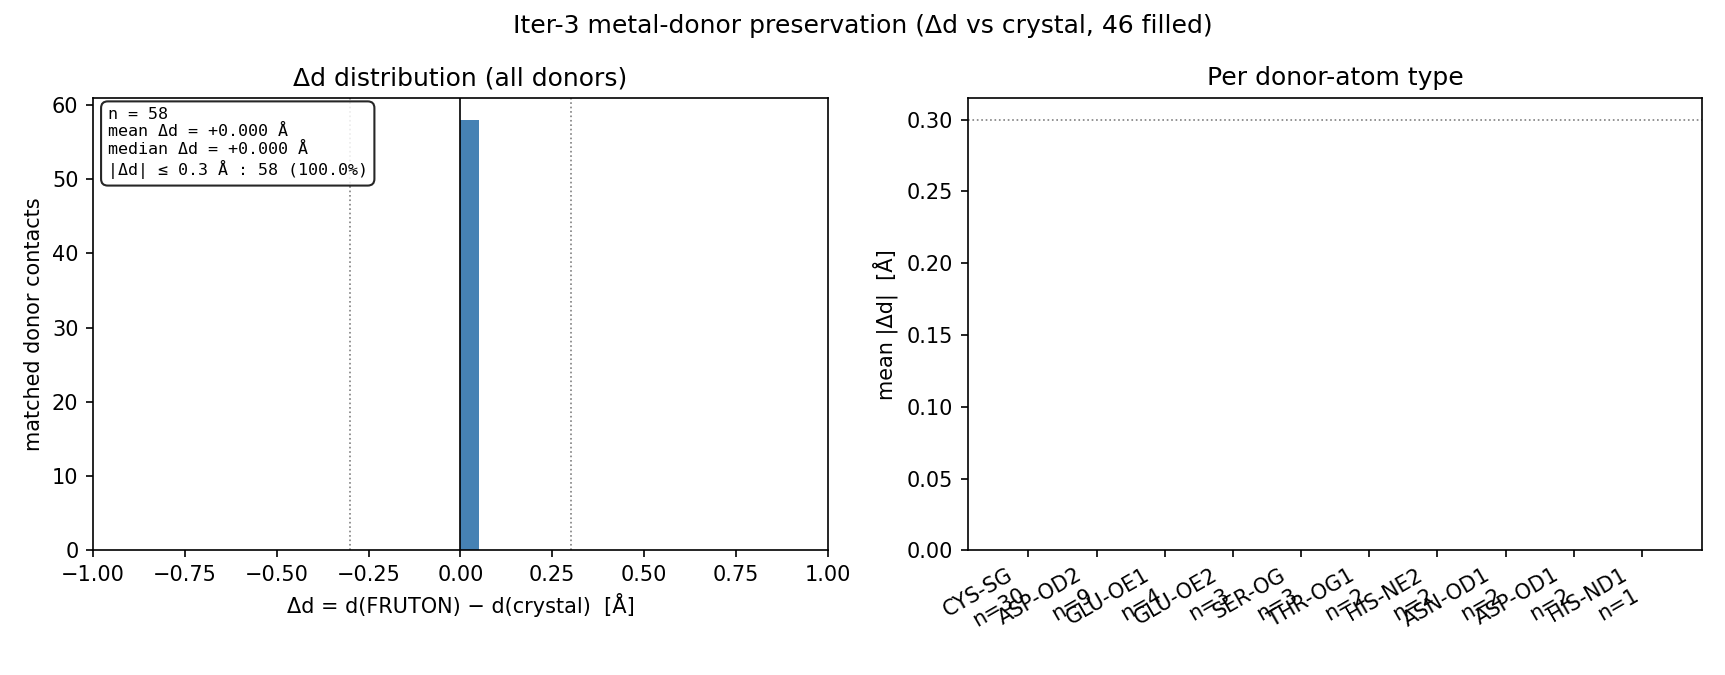

The data file committed next to this chart (first rows):
pdb_id, metal_element, metal_chain, metal_resnum, donor_chain, donor_resnum, donor_resname, donor_atom, d_crystal_A, d_fruton_A, delta_A, status
2YCF, MG, A, 601, A, 347, ASP, OD2, 2.053, 2.053, +0.000, preserved
2YCF, MG, A, 601, A, 368, ASP, OD2, 2.091, 2.091, +0.000, preserved
3S95, NA, A, 2, A, 392, GLU, OE2, 2.260, 2.260, +0.000, preserved
3S95, NA, B, 638, B, 392, GLU, OE1, 2.219, 2.219, +0.000, preserved
3ZCW, MG, A, 1365, A, 112, THR, OG1, 2.118, 2.118, +0.000, preserved
6VPM, MG, A, 601, A, 11, ASP, OD2, 2.549, 2.549, +0.000, preserved
6VPM, MG, A, 601, B, 175, GLU, OE1, 2.502, 2.502, +0.000, preserved
6VPM, MG, A, 605, A, 175, GLU, OE1, 2.371, 2.371, +0.000, preserved
6VPM, MG, A, 605, B, 11, ASP, OD2, 2.562, 2.562, +0.000, preserved
6YA6, ZN, A, 602, A, 351, CYS, SG, 2.291, 2.291, +0.000, preserved
6YA6, ZN, A, 602, A, 353, CYS, SG, 2.278, 2.278, +0.000, preserved
6YA6, ZN, A, 602, A, 360, CYS, SG, 2.333, 2.333, +0.000, preserved
6YA6, ZN, A, 602, A, 363, CYS, SG, 2.369, 2.369, +0.000, preserved
6YA6, ZN, B, 401, B, 296, CYS, SG, 2.280, 2.280, +0.000, preserved
6YA6, ZN, B, 401, B, 299, CYS, SG, 2.318, 2.318, +0.000, preserved
6YA6, ZN, B, 401, B, 309, HIS, NE2, 2.026, 2.026, +0.000, preserved
6YA6, ZN, B, 401, B, 315, HIS, ND1, 2.047, 2.047, +0.000, preserved
7B7R, MG, A, 402, A, 195, ASN, OD1, 2.014, 2.014, +0.000, preserved
7B7R, MG, A, 402, A, 208, ASP, OD2, 2.014, 2.014, +0.000, preserved
7B7R, MG, B, 402, B, 195, ASN, OD1, 2.053, 2.053, +0.000, preserved
7B7R, MG, B, 402, B, 208, ASP, OD2, 2.100, 2.100, +0.000, preserved
7SXF, CA, A, 502, A, 327, ASP, OD1, 2.457, 2.457, +0.000, preserved
7SXF, CA, A, 502, A, 327, ASP, OD2, 2.694, 2.694, +0.000, preserved
7SXF, CA, A, 502, A, 331, GLU, OE2, 2.298, 2.298, +0.000, preserved
7UL2, NA, R, 502, R, 112, ASP, OD1, 2.385, 2.385, +0.000, preserved
7UL2, NA, R, 502, R, 155, THR, OG1, 2.904, 2.904, +0.000, preserved
8C2Z, MN, A, 502, A, 239, ASP, OD2, 2.237, 2.237, +0.000, preserved
8C2Z, MN, A, 502, A, 259, ASP, OD2, 2.045, 2.045, +0.000, preserved
8C2Z, MN, A, 503, A, 160, GLU, OE1, 2.877, 2.877, +0.000, preserved
8C2Z, MN, A, 503, A, 160, GLU, OE2, 2.712, 2.712, +0.000, preserved
8C2Z, MN, A, 503, A, 179, HIS, NE2, 2.211, 2.211, +0.000, preserved
9E3M, ZN, A, 702, A, 479, CYS, SG, 2.332, 2.332, +0.000, preserved
9E3M, ZN, A, 702, A, 499, CYS, SG, 2.325, 2.325, +0.000, preserved
9E3M, ZN, A, 702, A, 506, CYS, SG, 2.324, 2.324, +0.000, preserved
9E3M, ZN, A, 702, A, 572, CYS, SG, 2.371, 2.371, +0.000, preserved
9E3M, ZN, A, 703, A, 477, CYS, SG, 2.328, 2.328, +0.000, preserved
9E3M, ZN, A, 703, A, 479, CYS, SG, 2.319, 2.319, +0.000, preserved
9E3M, ZN, A, 703, A, 482, CYS, SG, 2.326, 2.326, +0.000, preserved
9E3M, ZN, A, 703, A, 498, CYS, SG, 2.323, 2.323, +0.000, preserved
9E3M, NA, A, 715, A, 342, SER, OG, 2.228, 2.228, +0.000, preserved
9E3M, NA, A, 715, B, 342, SER, OG, 2.256, 2.256, +0.000, preserved
9E3M, NA, A, 715, C, 342, SER, OG, 2.247, 2.247, +0.000, preserved
9E3M, ZN, B, 702, B, 479, CYS, SG, 2.333, 2.333, +0.000, preserved
9E3M, ZN, B, 702, B, 499, CYS, SG, 2.325, 2.325, +0.000, preserved
9E3M, ZN, B, 702, B, 506, CYS, SG, 2.324, 2.324, +0.000, preserved
9E3M, ZN, B, 702, B, 572, CYS, SG, 2.371, 2.371, +0.000, preserved
9E3M, ZN, B, 703, B, 477, CYS, SG, 2.327, 2.327, +0.000, preserved
9E3M, ZN, B, 703, B, 479, CYS, SG, 2.318, 2.318, +0.000, preserved
9E3M, ZN, B, 703, B, 482, CYS, SG, 2.325, 2.325, +0.000, preserved
9E3M, ZN, B, 703, B, 498, CYS, SG, 2.323, 2.323, +0.000, preserved
9E3M, ZN, C, 702, C, 479, CYS, SG, 2.332, 2.332, +0.000, preserved
9E3M, ZN, C, 702, C, 499, CYS, SG, 2.325, 2.325, +0.000, preserved
9E3M, ZN, C, 702, C, 506, CYS, SG, 2.324, 2.324, +0.000, preserved
9E3M, ZN, C, 702, C, 572, CYS, SG, 2.371, 2.371, +0.000, preserved
9E3M, ZN, C, 703, C, 477, CYS, SG, 2.327, 2.327, +0.000, preserved
9E3M, ZN, C, 703, C, 479, CYS, SG, 2.319, 2.319, +0.000, preserved
9E3M, ZN, C, 703, C, 482, CYS, SG, 2.326, 2.326, +0.000, preserved
9E3M, ZN, C, 703, C, 498, CYS, SG, 2.324, 2.324, +0.000, preserved
